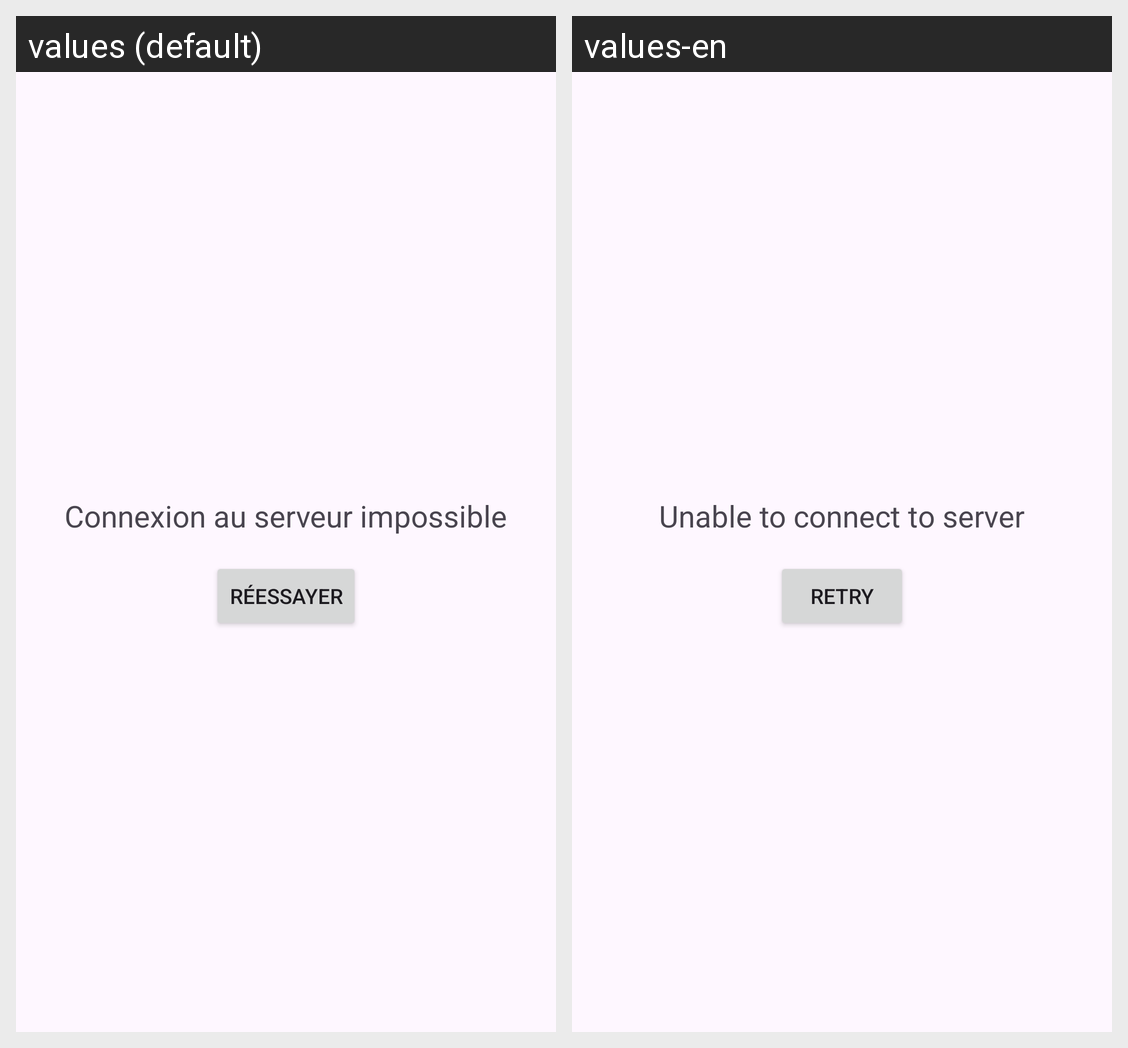

The same Android screen rendered under two of its app's locales, left to right. List the strings drawn on it with the default value and each locale's translation.
Android screen res/layout/fragment_connection_error.xml rendered under 2 locales, left to right: values (default), values-en. Device: Nexus 5 (rendered at 1080×1920; each locale shown at half size, 540×960, under a caption strip naming it); theme Theme.SoundBoardJava.
Strings drawn on this screen, with the default value and each locale's value (text and hints the layout hard-codes, and strings that could not be matched under every locale, appear in the picture but are not listed):

erreur_connexion_message
  values: Connexion au serveur impossible
  values-en: Unable to connect to server

erreur_connexion_bouton
  values: Réessayer
  values-en: Retry
